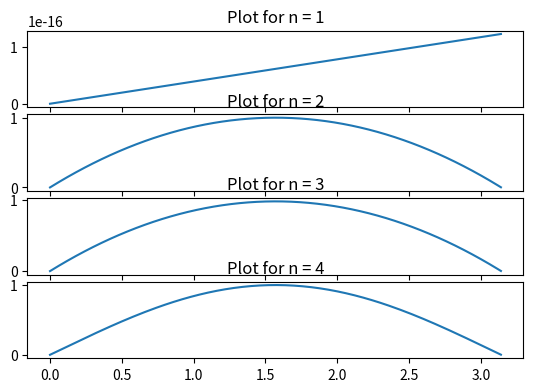

Write the Python code that produced this figure.

import functools
import math
from matplotlib import pyplot as plt
import numpy as np

# Aufgabe 3 a

def lagrange(x, nodes, k):
    """
    Calculates the k-th lagrange-polynome for a given x.

    @type x: float
    @param x: the x value
    @type nodes: list
    @param nodes: a list of supporting points
    @type k: int
    @param k: the k-th lagrange polynome to calculate

    @rtype: float
    @returns: The value of the k-th lagrange-polynome at the point x
    """

    product = 1
    xk = nodes[k]

    for i, node in enumerate(nodes):
        if i == k:
            # we skip this loop-step to make sure,
            # that the denominator of the fraction below never becomes 0
            continue
        product *= ((x - node) / (xk - node))
    
    return product


# Aufgabe 3 b

def lagrange_interpolation(x, nodes, function_values):
    """
    Calculates the lagrange interpolation for each given function value.

    @param x: the x value
    @type x: float
    @param nodes: a list of supporting points
    @type nodes: list
    @param function_values: a list of function values, that have been calculated for each supporting points.
                            note, that len(nodes) == len(function_values) must be true
    @type function_values: list

    @rtype: float
    @return the result of the formula of the lagrange-iterpolation algorithm. 
    """
    # we want to make sure our algorithm meets this condition
    assert len(nodes) == len(function_values)
    
    return functools.reduce(lambda a, b: a + (b * lagrange(x, nodes, function_values.index(b))), function_values)

    # more verbose way of writing this algorithm without a reduce function
    # sum = 0
    # for k, value in enumerate(function_values):
    #     sum += (value * lagrange(x, nodes, k))
    
    # return sum

# Aufgabe 3 c

def plot(n):
    """
    Plots graphs for given supporting points 1...n
    """
    rowspan = 2
    colspan = 3

    x = np.arange(0, math.pi, 0.02)
    for i in range(1, (n + 1)):
        # we want to arrange different subplots listed on top of each other. One plot for n = 1, one for n = 2, ...
        subplot = plt.subplot2grid(((n * 2) + 1, colspan), ((i - 1) * rowspan, 0), rowspan=rowspan, colspan=colspan)
        
        # since the calculation of the function values already need the list of supporting points, we
        # return the supporting points and their function values.
        # Therefore we make use of the tuple data structure here, because we don't want 
        # to call _getsupporting_points twice 
        # when calling the langrange_interpolation function.
        tuple_points = _get_supporting_points_and_function_values(math.sin, i)
        supporting_points = tuple_points[0]
        function_values = tuple_points[1]
        y = list(map(lambda xi: lagrange_interpolation(xi, supporting_points, function_values), x))

        # Possible equivalent implementation of this algorithm
        # y = []
        # tuple_points = _get_supporting_points_and_function_values(math.sin, n)
        # supporting_points = tuple_points[0]
        # function_values = tuple_points[1]
        # for xi in x:
        #     y.append(lagrange_interpolation(xi, supporting_points, function_values))

        subplot.plot(x, y)
        subplot.set_title('Plot for n = ' + str(i))
    plt.tight_layout()
    plt.show()


def _get_supporting_points_and_function_values(function, n):
    """
    Calculates the supporting points and their function values for given supporting points.

    @param function: any function that has an input paramter and that calculates something e.g. sin(x)
    @param n: the number of supporting points.
    
    @return: a tuple containing two lists. The first entry is a list of supporting points, the second entry maps a function for each supporting point.

    @see _get_supporting_points(n)
    """
    supporting_points = _get_supporting_points(n)
    return (supporting_points, list(map(lambda xi: function(xi), supporting_points)))

    # Possible different way of the same algorithm:

    # supporting_points = _get_supporting_points(n)
    # function_values = []
    # for item in supporting_points:
    #   function_values.append(function(item))
    # return (supporting_points, function_values)


def _get_supporting_points(n):
    """
    @type n: int

    @rtype: list
    @return: a list of supporting points with k * pi / n with k = 0...n
    """
    # since k has the range from 0 ... n, the range to n + 1 is necessary
    # otherwise it would go from 0 ... n - 1
    mylist = [k for k in range(n + 1)] # equals [0, 1, 2, ..., n]

    return list(map(lambda item: (item * math.pi) / n, mylist))

    # Possible different way of the same algorithm:

    # new_list = []
    # for item in list:
    #   new_list.append((item * pi) / n)
    # return new_list


plot(n=4)